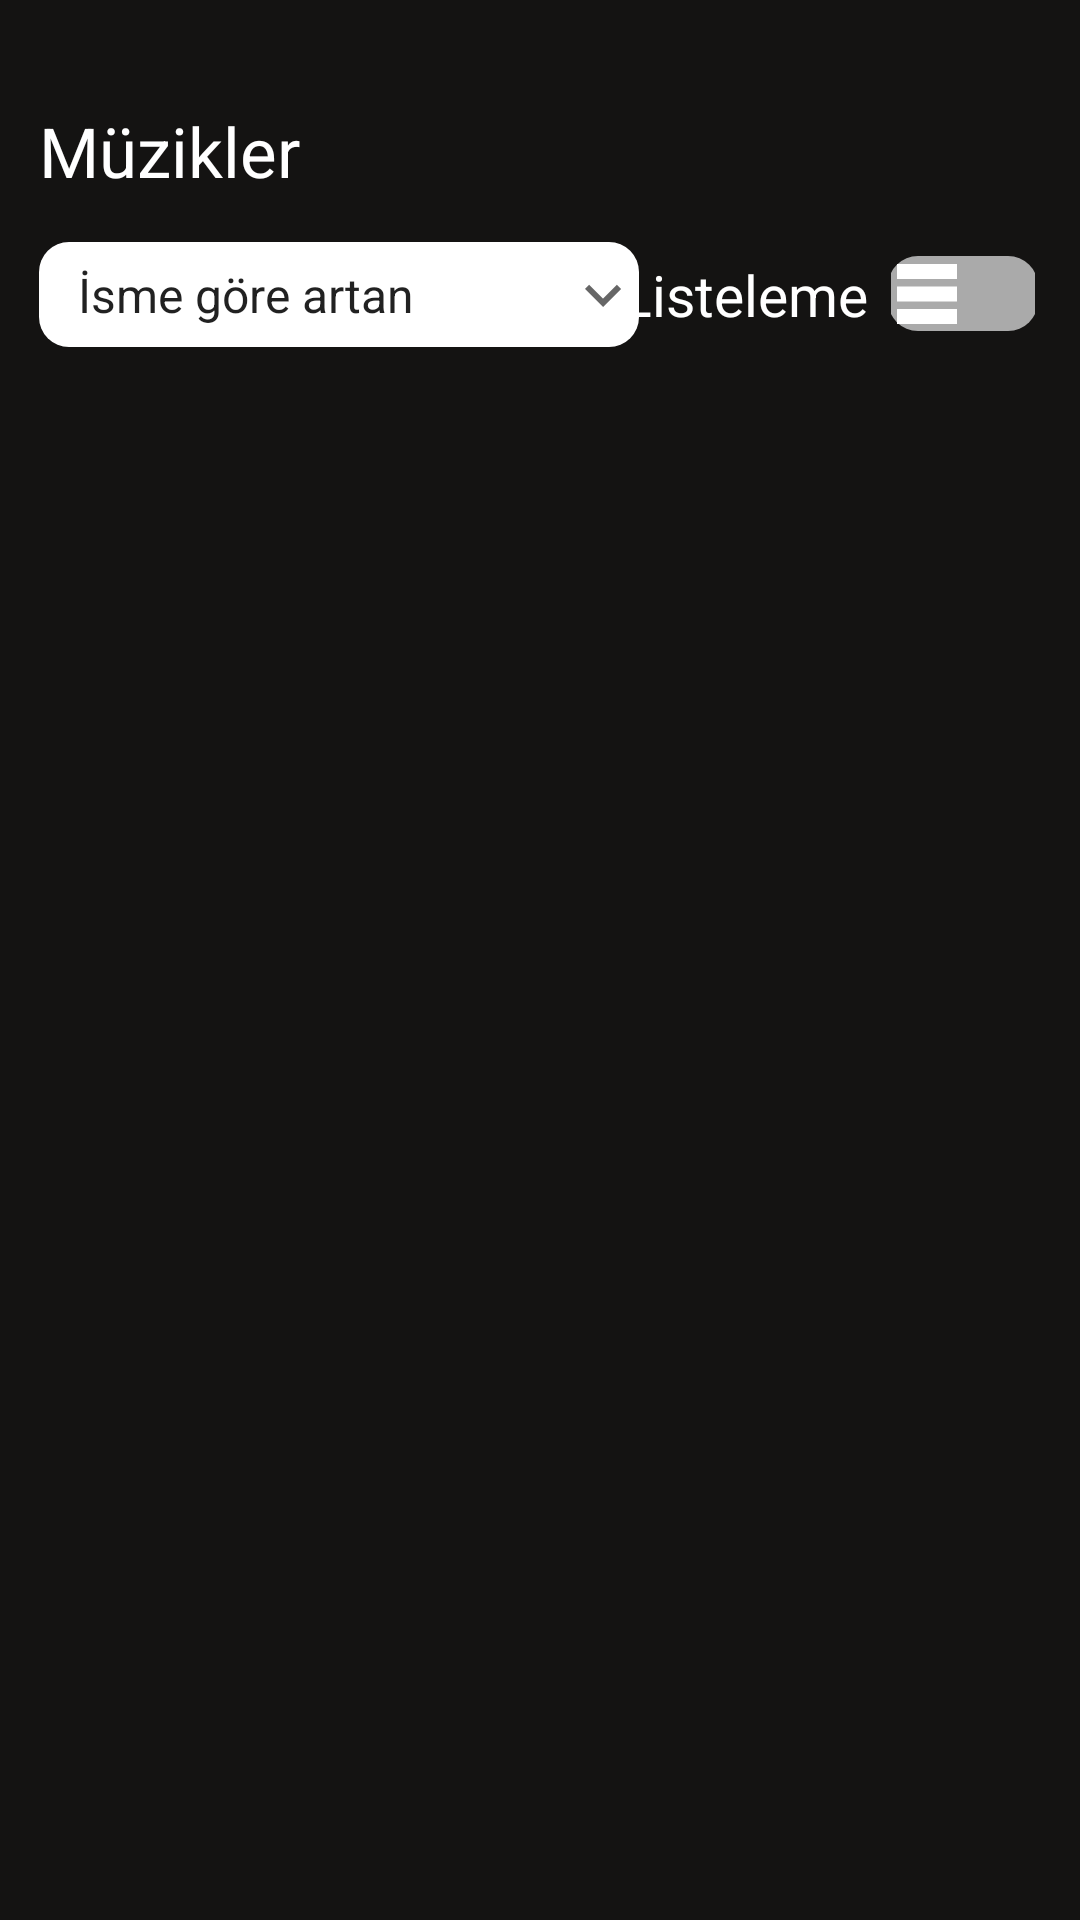

Write the Android layout XML for this screen, with the resource values it uses.
<!-- AndroidManifest.xml: application theme Theme.Spotify -->
<!-- res/layout/activity_muzik.xml -->
<?xml version="1.0" encoding="utf-8"?>
<androidx.constraintlayout.widget.ConstraintLayout xmlns:android="http://schemas.android.com/apk/res/android"
    xmlns:app="http://schemas.android.com/apk/res-auto"
    xmlns:tools="http://schemas.android.com/tools"
    android:layout_width="match_parent"
    android:layout_height="match_parent"
    android:background="@color/backgroundColor"
    tools:context=".ui.muzik.MuzikActivity">

    <LinearLayout
        android:id="@+id/linearLayout"
        android:layout_width="match_parent"
        android:layout_height="wrap_content"
        android:orientation="vertical"
        app:layout_constraintEnd_toEndOf="parent"
        app:layout_constraintStart_toStartOf="parent"
        app:layout_constraintTop_toTopOf="parent">

        <androidx.constraintlayout.widget.ConstraintLayout
            android:layout_width="match_parent"
            android:layout_height="match_parent">

            <Switch
                android:id="@+id/switchListelemeTuru"
                android:layout_width="wrap_content"
                android:layout_height="@dimen/muzikActivitySwitchHeight"
                android:layout_marginEnd="@dimen/muzikActivitySwitchMarginEnd"
                android:layout_weight="1"
                android:checked="false"
                android:textColor="@color/white"
                android:thumb="@drawable/switchselector"
                android:track="@drawable/switchdesign"
                app:layout_constraintBottom_toBottomOf="@+id/textView5"
                app:layout_constraintEnd_toEndOf="parent"
                app:layout_constraintTop_toTopOf="@+id/textView5" />

            <TextView
                android:id="@+id/textView5"
                android:layout_width="@dimen/muzikActivityTextViewListelemeWidth"
                android:layout_height="wrap_content"
                android:layout_weight="1"
                android:inputType="textMultiLine"
                android:text="@string/muzikActivityListeleme"
                android:textAlignment="viewStart"
                android:textColor="@color/white"
                android:textSize="@dimen/muzikActivityTextViewListelemeTextSize"
                app:layout_constraintBottom_toBottomOf="@+id/spinnerSiralamaTuru"
                app:layout_constraintEnd_toStartOf="@+id/switchListelemeTuru"
                app:layout_constraintTop_toTopOf="@+id/spinnerSiralamaTuru" />

            <TextView
                android:id="@+id/textView4"
                android:layout_width="wrap_content"
                android:layout_height="wrap_content"
                android:layout_marginStart="@dimen/muzikActivityTextViewMuziklerMarginStart"
                android:layout_marginTop="@dimen/muzikActivityTextViewMuziklerMarginTop"
                android:text="@string/muzikActivityMuzikler"
                android:textColor="@color/white"
                android:textSize="@dimen/muzikActivityTextViewMuziklerTextSize"
                app:layout_constraintStart_toStartOf="parent"
                app:layout_constraintTop_toTopOf="parent" />

            <Spinner
                android:id="@+id/spinnerSiralamaTuru"
                android:layout_width="@dimen/muzikActivitySpinnerSiralamaTuruWidth"
                android:layout_height="@dimen/muzikActivitySpinnerSiralamaTuruHeight"
                android:background="@drawable/spinner_design"
                android:entries="@array/siralamaTurleri"
                android:spinnerMode="dropdown"
                android:layout_marginTop="@dimen/muzikActivitySpinnerSiralamaTuruMarginTop"
                android:paddingStart="@dimen/muzikActivitySpinnerSiralamaTuruPaddingStart"
                app:layout_constraintStart_toStartOf="@+id/textView4"
                app:layout_constraintTop_toBottomOf="@+id/textView4" />

            <ImageView
                android:id="@+id/imageView"
                android:layout_width="wrap_content"
                android:layout_height="wrap_content"
                app:layout_constraintBottom_toBottomOf="@+id/spinnerSiralamaTuru"
                app:layout_constraintEnd_toEndOf="@+id/spinnerSiralamaTuru"
                app:layout_constraintTop_toTopOf="@+id/spinnerSiralamaTuru"
                app:srcCompat="@drawable/ic_baseline_keyboard_arrow_down_" />

        </androidx.constraintlayout.widget.ConstraintLayout>

    </LinearLayout>

    <androidx.recyclerview.widget.RecyclerView
        android:id="@+id/recyclerViewMuzikler"
        android:layout_width="match_parent"
        android:layout_height="wrap_content"
        android:layout_marginTop="@dimen/muzikActivityRecyclerViewMuziklerMarginTop"
        app:layout_constraintEnd_toEndOf="parent"
        app:layout_constraintStart_toStartOf="parent"
        app:layout_constraintTop_toBottomOf="@+id/linearLayout"
        tools:listitem="@layout/muzik_card_view_item" />


</androidx.constraintlayout.widget.ConstraintLayout>
<!-- res/layout/muzik_card_view_item.xml (included above) -->
<?xml version="1.0" encoding="utf-8"?>
<androidx.constraintlayout.widget.ConstraintLayout xmlns:android="http://schemas.android.com/apk/res/android"
    xmlns:app="http://schemas.android.com/apk/res-auto"
    xmlns:tools="http://schemas.android.com/tools"
    android:layout_width="match_parent"
    android:layout_height="wrap_content">

    <androidx.cardview.widget.CardView
        android:id="@+id/cardViewMuzik"
        android:layout_width="match_parent"
        android:layout_height="wrap_content"
        android:layout_margin="@dimen/muzikCardViewItemMargin"
        app:layout_constraintBottom_toBottomOf="parent"
        app:layout_constraintEnd_toEndOf="parent"
        app:layout_constraintStart_toStartOf="parent"
        app:layout_constraintTop_toTopOf="parent">

        <androidx.constraintlayout.widget.ConstraintLayout
            android:layout_width="match_parent"
            android:layout_height="match_parent"
            android:background="@color/muzikCardViewBackground">

            <TextView
                android:id="@+id/textViewSarkici"
                android:layout_width="wrap_content"
                android:layout_height="wrap_content"
                android:layout_marginStart="@dimen/muzikCardViewItemTextViewSarkiciMarginStart"
                android:inputType="textMultiLine"
                android:textColor="@color/white"
                android:textSize="@dimen/muzikCardViewItemTextViewSarkiciTextSize"
                android:layout_marginTop="@dimen/muzikCardViewItemTextViewSarkiciMarginTop"
                app:layout_constraintStart_toEndOf="@+id/imageViewMuzikImage"
                app:layout_constraintTop_toTopOf="@+id/imageViewMuzikImage" />

            <ImageView
                android:id="@+id/imageViewMuzikImage"
                android:layout_width="@dimen/muzikCardViewItemImageViewMuzikWidth"
                android:layout_height="@dimen/muzikCardViewItemImageViewMuzikHeight"
                app:layout_constraintBottom_toBottomOf="parent"
                app:layout_constraintStart_toStartOf="parent"
                app:layout_constraintTop_toTopOf="parent"
                tools:srcCompat="@tools:sample/avatars" />

            <TextView
                android:id="@+id/textViewMuzikAdi"
                android:layout_width="wrap_content"
                android:layout_height="wrap_content"
                android:layout_marginTop="@dimen/muzikCardViewItemTextViewMuzikAdiMarginTop"
                android:inputType="textMultiLine"
                android:textColor="@color/white"
                android:textSize="@dimen/muzikCardViewItemTextViewMuzikAdiTextSize"
                app:layout_constraintStart_toStartOf="@+id/textViewSarkici"
                app:layout_constraintTop_toBottomOf="@+id/textViewSarkici" />
        </androidx.constraintlayout.widget.ConstraintLayout>

    </androidx.cardview.widget.CardView>

</androidx.constraintlayout.widget.ConstraintLayout>
<!-- resources referenced by this layout -->
<resources>
  <string-array name="siralamaTurleri">
          <item>İsme göre artan</item>
          <item>İsme göre azalan</item>
      </string-array>
  <color name="backgroundColor">#141312</color>
  <color name="muzikCardViewBackground">#26282B</color>
  <color name="white">#FFFFFFFF</color>
  <dimen name="muzikActivityRecyclerViewMuziklerMarginTop">20dp</dimen>
  <dimen name="muzikActivitySpinnerSiralamaTuruHeight">35dp</dimen>
  <dimen name="muzikActivitySpinnerSiralamaTuruMarginTop">15dp</dimen>
  <dimen name="muzikActivitySpinnerSiralamaTuruPaddingStart">5dp</dimen>
  <dimen name="muzikActivitySpinnerSiralamaTuruWidth">200dp</dimen>
  <dimen name="muzikActivitySwitchHeight">35dp</dimen>
  <dimen name="muzikActivitySwitchMarginEnd">15dp</dimen>
  <dimen name="muzikActivityTextViewListelemeTextSize">19dp</dimen>
  <dimen name="muzikActivityTextViewListelemeWidth">90dp</dimen>
  <dimen name="muzikActivityTextViewMuziklerMarginStart">13dp</dimen>
  <dimen name="muzikActivityTextViewMuziklerMarginTop">35dp</dimen>
  <dimen name="muzikActivityTextViewMuziklerTextSize">23dp</dimen>
  <dimen name="muzikCardViewItemImageViewMuzikHeight">100dp</dimen>
  <dimen name="muzikCardViewItemImageViewMuzikWidth">100dp</dimen>
  <dimen name="muzikCardViewItemMargin">5dp</dimen>
  <dimen name="muzikCardViewItemTextViewMuzikAdiMarginTop">5dp</dimen>
  <dimen name="muzikCardViewItemTextViewMuzikAdiTextSize">20dp</dimen>
  <dimen name="muzikCardViewItemTextViewSarkiciMarginStart">10dp</dimen>
  <dimen name="muzikCardViewItemTextViewSarkiciMarginTop">10dp</dimen>
  <dimen name="muzikCardViewItemTextViewSarkiciTextSize">20dp</dimen>
  <!-- drawable spinner_design (drawable) -->
  <?xml version="1.0" encoding="utf-8"?>
  <shape xmlns:android="http://schemas.android.com/apk/res/android">
      <solid android:color="@color/white"/>
      <corners android:radius="@dimen/spinnerDesignCornerRadius"/>
  </shape>
  <!-- drawable switchdesign (drawable) -->
  <?xml version="1.0" encoding="utf-8"?>
  <selector xmlns:android="http://schemas.android.com/apk/res/android">
  <item android:drawable="@drawable/custom_switch" android:state_checked="false" />
  <item android:drawable="@drawable/custom_switch" android:state_checked="true" />
  </selector>
  <!-- drawable switchselector (drawable) -->
  <?xml version="1.0" encoding="utf-8"?>
  <selector xmlns:android="http://schemas.android.com/apk/res/android">
      <item android:state_checked="false" android:drawable="@drawable/ic_baseline_table_rows_"/>
      <item android:state_checked="true" android:drawable="@drawable/ic_baseline_grid_on_"/>
  </selector>
  <string name="muzikActivityListeleme">Listeleme</string>
  <string name="muzikActivityMuzikler">Müzikler</string>
  <dimen name="keyboardArrowWidth">24dp</dimen>
  <dimen name="keyboardArrowHeight">24dp</dimen>
  <dimen name="spinnerDesignCornerRadius">10dp</dimen>
  <!-- drawable ic_baseline_table_rows_ (drawable) -->
  <vector android:height="@dimen/tableRowsHeight" android:tint="@color/white"
      android:viewportHeight="24" android:viewportWidth="24"
      android:width="@dimen/tableRowsWidth" xmlns:android="http://schemas.android.com/apk/res/android">
      <path android:fillColor="@android:color/white" android:pathData="M22,7H2V2h20V7zM22,9.5H2v5h20V9.5zM22,17H2v5h20V17z"/>
  </vector>
  <color name="purple_500">#FF6200EE</color>
  <color name="purple_700">#FF3700B3</color>
  <color name="teal_200">#FF03DAC5</color>
  <color name="teal_700">#FF018786</color>
  <color name="black">#FF000000</color>
  <color name="gray">#535252</color>
  <dimen name="switchBoyut">-1dp</dimen>
  <dimen name="switchShapeCornerRadius">10dp</dimen>
  <dimen name="switchShapeSizeHeight">25dp</dimen>
  <dimen name="tableRowsHeight">24dp</dimen>
  <dimen name="tableRowsWidth">24dp</dimen>
  <dimen name="gridOnHeight">24dp</dimen>
  <dimen name="gridOnWidth">24dp</dimen>
</resources>
